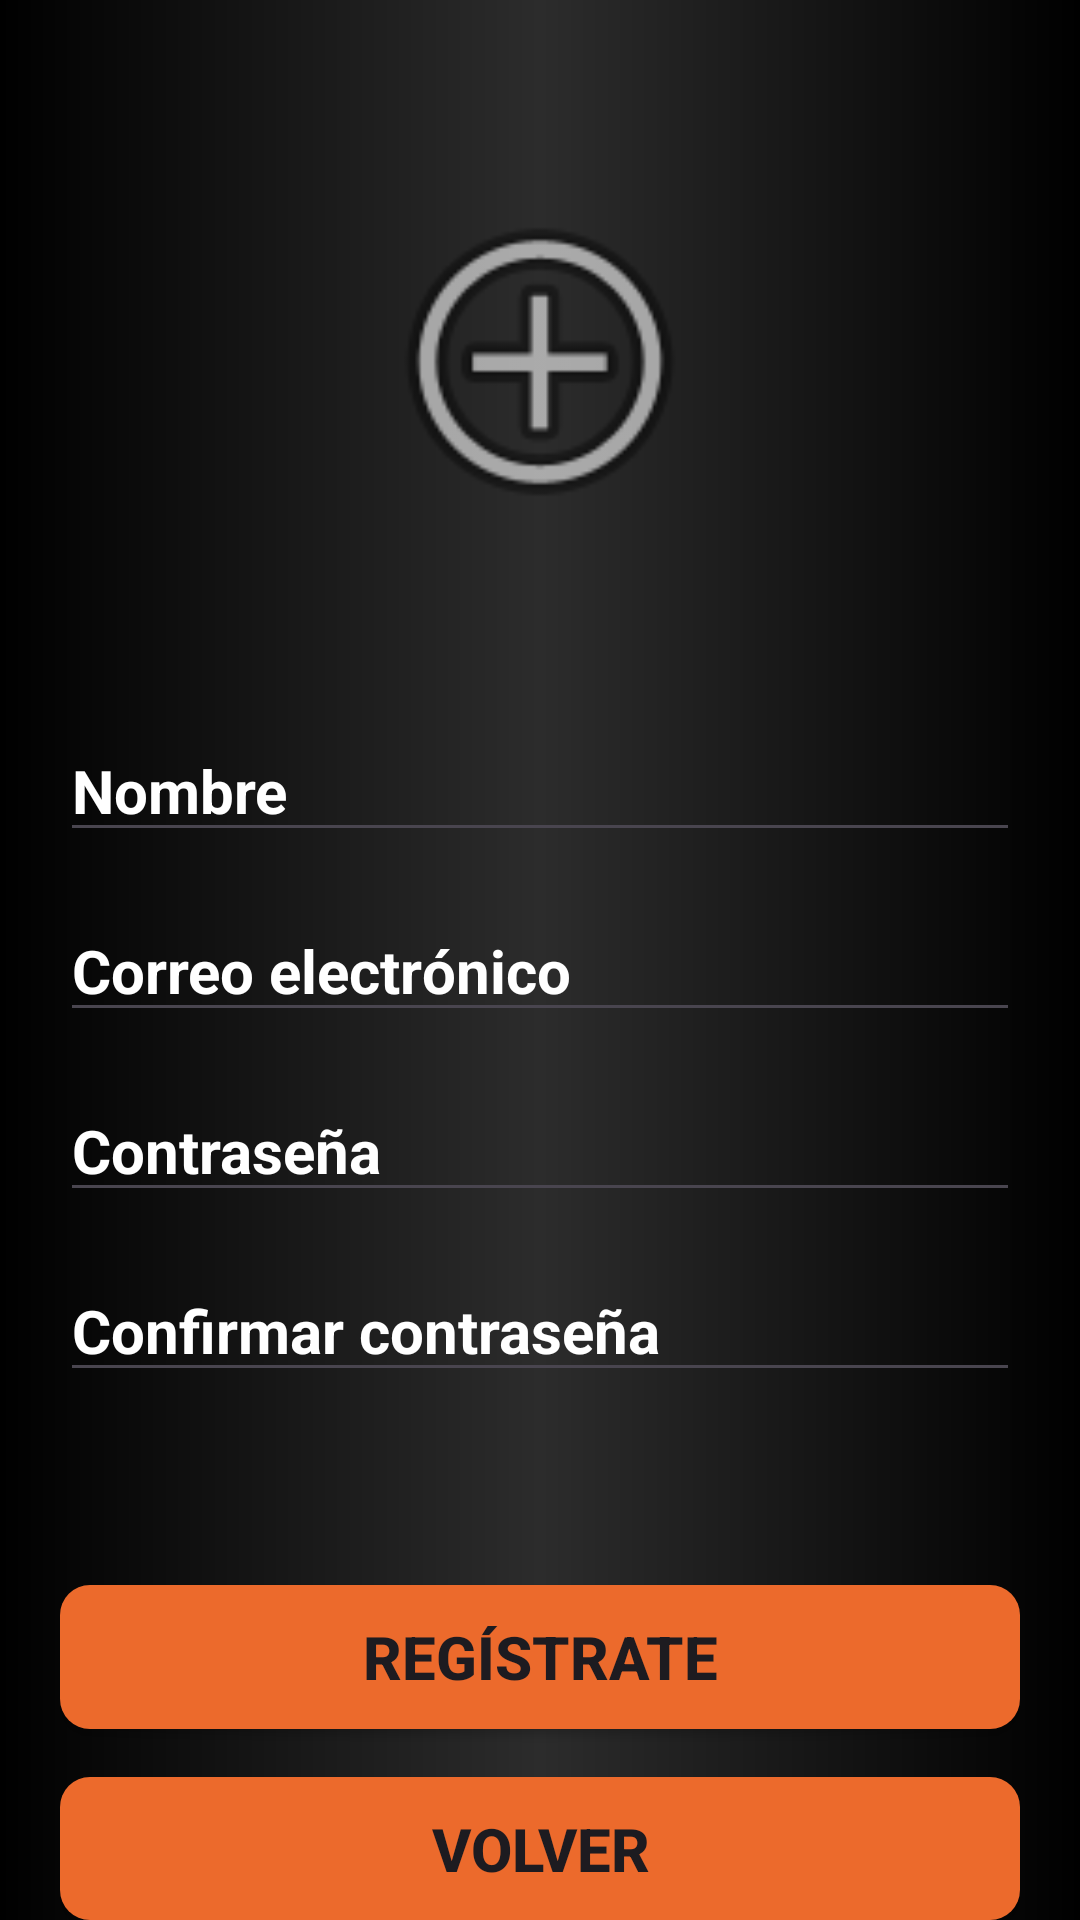

Here is an Android app screen rendered from its layout file. Give the layout XML and the strings, colors and styles it references.
<!-- AndroidManifest.xml: application theme Theme.GestorGastos -->
<!-- res/layout/activity_registro.xml -->
<?xml version="1.0" encoding="utf-8"?>
<LinearLayout xmlns:android="http://schemas.android.com/apk/res/android"
    xmlns:app="http://schemas.android.com/apk/res-auto"
    xmlns:tools="http://schemas.android.com/tools"
    android:id="@+id/main"
    android:layout_width="match_parent"
    android:layout_height="match_parent"
    android:background="@drawable/fondo_degradado"
    android:orientation="vertical"
    tools:context=".Registro">

    <ImageView
        android:layout_width="match_parent"
        android:layout_height="120dp"
        android:layout_marginTop="60dp"
        app:srcCompat="@android:drawable/ic_menu_add" />

    <LinearLayout
        android:layout_width="match_parent"
        android:layout_height="wrap_content"
        android:orientation="vertical"
        android:layout_marginTop="60dp"
        android:layout_marginLeft="20dp"
        android:layout_marginRight="20dp">

        <EditText
            android:id="@+id/et_nombre"
            android:layout_width="match_parent"
            android:layout_height="wrap_content"
            android:ems="10"
            android:inputType="textPersonName"
            android:textColor="@color/white"
            android:textStyle="bold"
            android:textSize="20sp"
            android:textColorHint="@color/white"
            android:hint="@string/registro_hint_nombre"/>

        <EditText
            android:id="@+id/et_correo"
            android:layout_width="match_parent"
            android:layout_height="wrap_content"
            android:ems="10"
            android:inputType="textEmailAddress"
            android:textColor="@color/white"
            android:textStyle="bold"
            android:textSize="20sp"
            android:textColorHint="@color/white"
            android:hint="@string/registro_hint_correo"
            android:layout_marginTop="16dp"/>

        <EditText
            android:id="@+id/et_contraseña"
            android:layout_width="match_parent"
            android:layout_height="wrap_content"
            android:ems="10"
            android:inputType="textPassword"
            android:textColor="@color/white"
            android:textStyle="bold"
            android:textSize="20sp"
            android:textColorHint="@color/white"
            android:hint="@string/registro_hint_contraseña"
            android:layout_marginTop="16dp"/>

        <EditText
            android:id="@+id/et_confirmar_contraseña"
            android:layout_width="match_parent"
            android:layout_height="wrap_content"
            android:ems="10"
            android:inputType="textPassword"
            android:textColor="@color/white"
            android:textStyle="bold"
            android:textSize="20sp"
            android:textColorHint="@color/white"
            android:hint="@string/registro_hint_confirmar_contraseña"
            android:layout_marginTop="16dp"/>

        <TextView
            android:id="@+id/tv_error"
            android:layout_width="wrap_content"
            android:layout_height="wrap_content"
            android:textColor="@android:color/holo_red_light"
            android:textStyle="bold"
            android:textSize="24sp"
            android:textAlignment="center"
            android:visibility="invisible"
            android:layout_gravity="center_horizontal"
            android:layout_marginTop="16dp" />

        <Button
            android:id="@+id/btn_registrate"
            android:layout_width="match_parent"
            android:layout_height="wrap_content"
            android:text="@string/registro_btn_registrarse"
            android:textStyle="bold"
            android:textSize="20sp"
            android:background="@drawable/boton"
            android:layout_marginTop="16dp"/>

        <Button
            android:id="@+id/btn_volver"
            android:layout_width="match_parent"
            android:layout_height="wrap_content"
            android:text="@string/registro_btn_volver"
            android:textStyle="bold"
            android:textSize="20sp"
            android:background="@drawable/boton"
            android:layout_marginTop="16dp"/>
    </LinearLayout>

</LinearLayout>
<!-- resources referenced by this layout -->
<resources>
  <color name="white">#FFFFFFFF</color>
  <!-- drawable boton (drawable) -->
  <?xml version="1.0" encoding="utf-8"?>
  <selector xmlns:android="http://schemas.android.com/apk/res/android">
      <item>
          <shape android:shape="rectangle">
              <solid android:color="@color/naranja_rojizo"/>
              <corners android:radius="10dp"/>
          </shape>>
      </item>>
  </selector>
  <!-- drawable fondo_degradado (drawable) -->
  <?xml version="1.0" encoding="utf-8"?>
  <layer-list xmlns:android="http://schemas.android.com/apk/res/android">
      <item>
          <shape android:shape="rectangle">
              <gradient
                  android:angle="0"
                  android:startColor="@color/black"
                  android:centerColor="@color/gris_oscuro"
                  android:endColor="@color/black"
                  android:type="linear"
                  android:centerY="0.5"/>
          </shape>
      </item>
  </layer-list>
  <string name="registro_btn_registrarse">Regístrate</string>
  <string name="registro_btn_volver">Volver</string>
  <string name="registro_hint_correo">Correo electrónico</string>
  <string name="registro_hint_nombre">Nombre</string>
  <style name="Theme.GestorGastos" parent="Base.Theme.GestorGastos" />
  <color name="naranja_rojizo">#EC6A2C </color>
  <color name="black">#FF000000</color>
  <color name="gris_oscuro">#2C2C2C</color>
  <style name="Base.Theme.GestorGastos" parent="Theme.Material3.DayNight.NoActionBar">
          
          
          <item name="colorPrimary">@color/naranja_rojizo</item>
      </style>
</resources>
